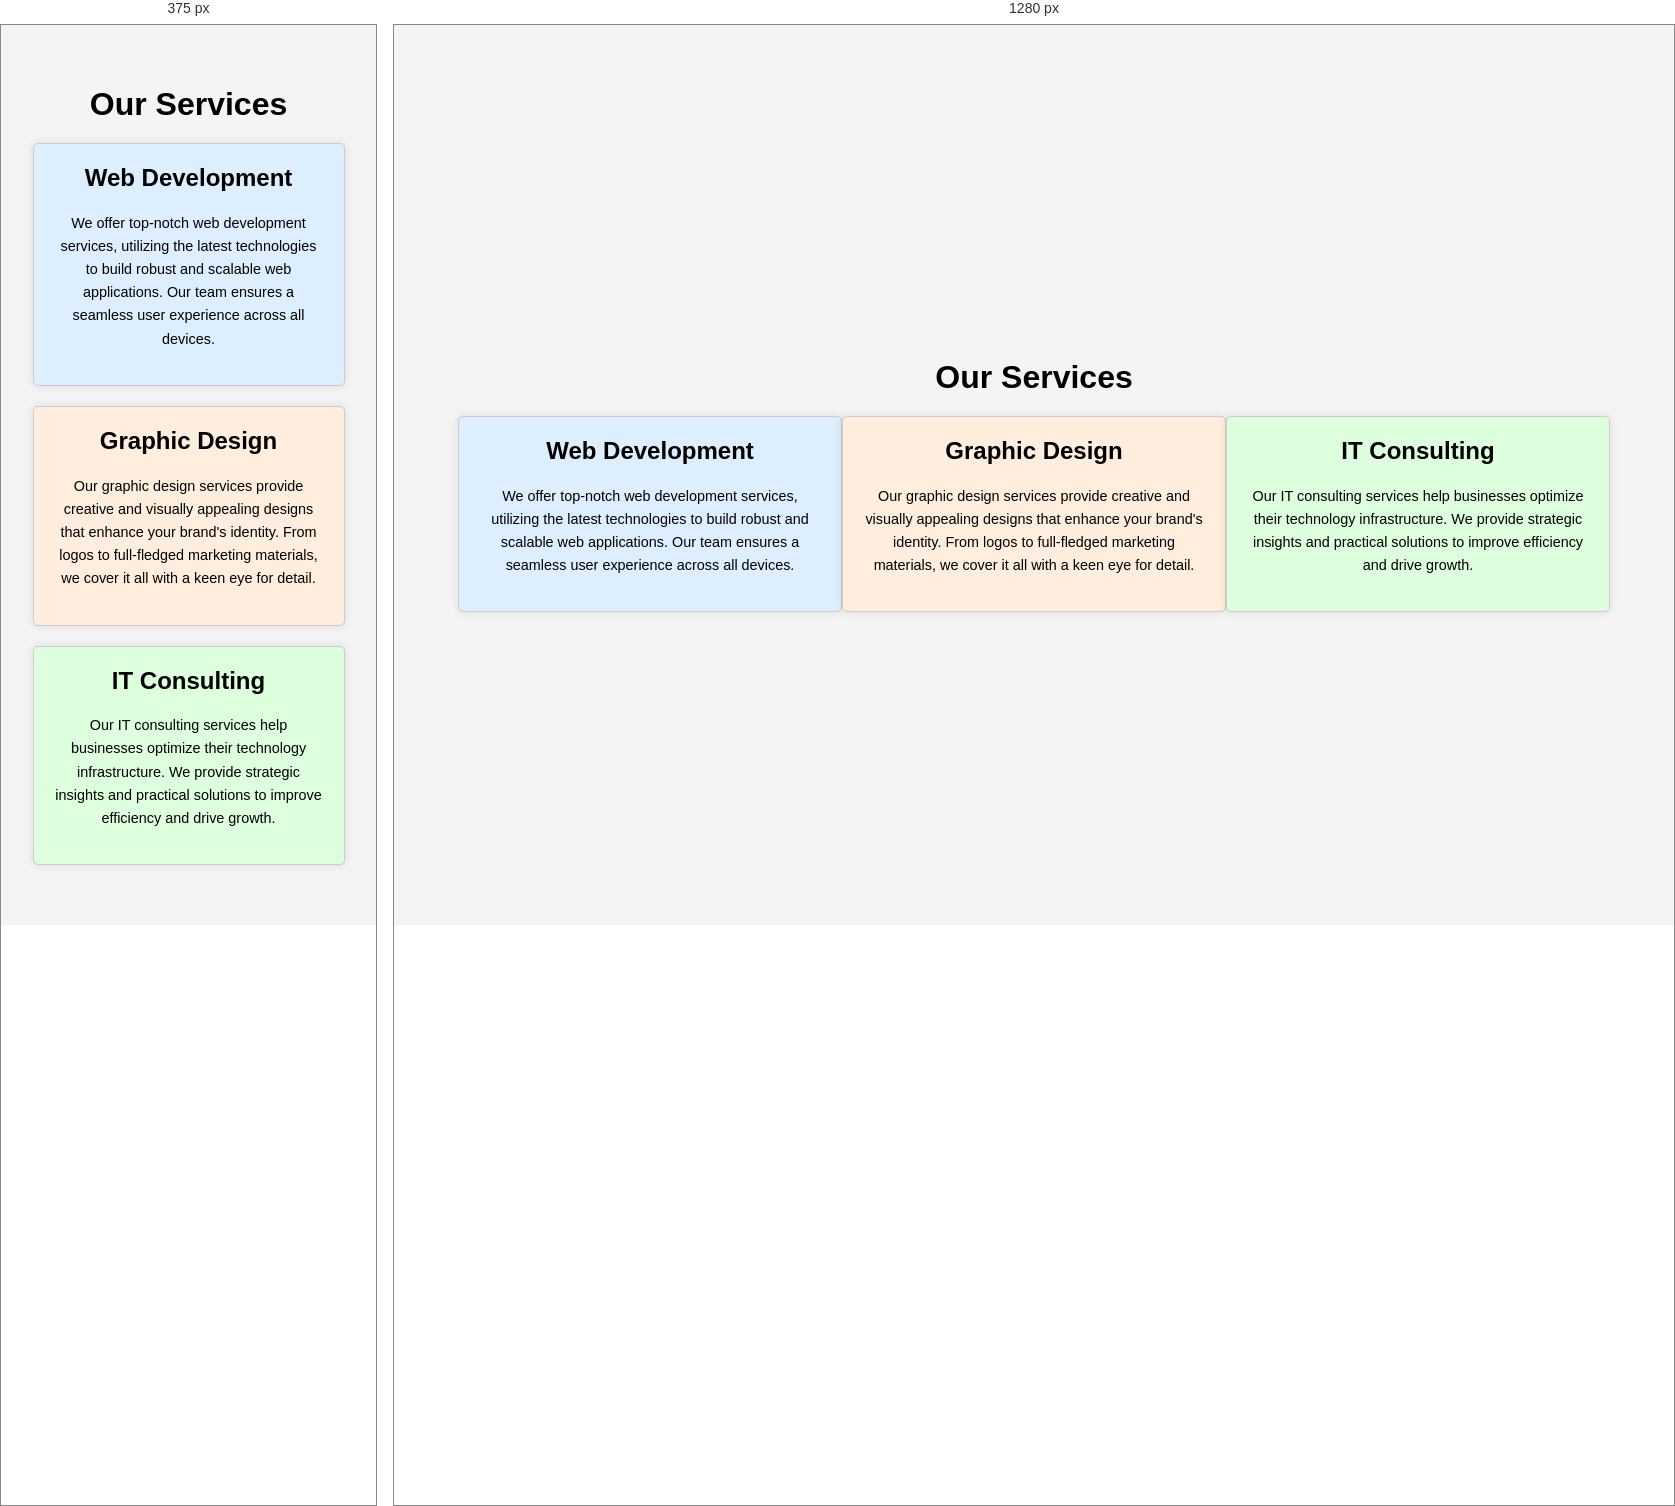
Rendered at 375 px and 1280 px, left to right.

<!-- file: hindex.html -->
<!DOCTYPE html>
<html lang="en">
<head>
    <meta charset="UTF-8">
    <meta name="viewport" content="width=device-width, initial-scale=1.0">
    <title>Our Services</title>
    <link rel="stylesheet" href="styles.css">
</head>
<body>
    <div class="container">
        <h1>Our Services</h1>
        <div class="services">
            <div class="service-item development">
                <h2>Web Development</h2>
                <p>We offer top-notch web development services, utilizing the latest technologies to build robust and scalable web applications. Our team ensures a seamless user experience across all devices.</p>
            </div>
            <div class="service-item design">
                <h2>Graphic Design</h2>
                <p>Our graphic design services provide creative and visually appealing designs that enhance your brand's identity. From logos to full-fledged marketing materials, we cover it all with a keen eye for detail.</p>
            </div>
            <div class="service-item consulting">
                <h2>IT Consulting</h2>
                <p>Our IT consulting services help businesses optimize their technology infrastructure. We provide strategic insights and practical solutions to improve efficiency and drive growth.</p>
            </div>
        </div>
    </div>
</body>
</html>

/* @media block from styles.css */
@media (max-width: 768px) {
    .services {
        flex-direction: column;
        align-items: center;
    }

    .service-item {
        width: 80%;
        margin-bottom: 20px;
    }
}